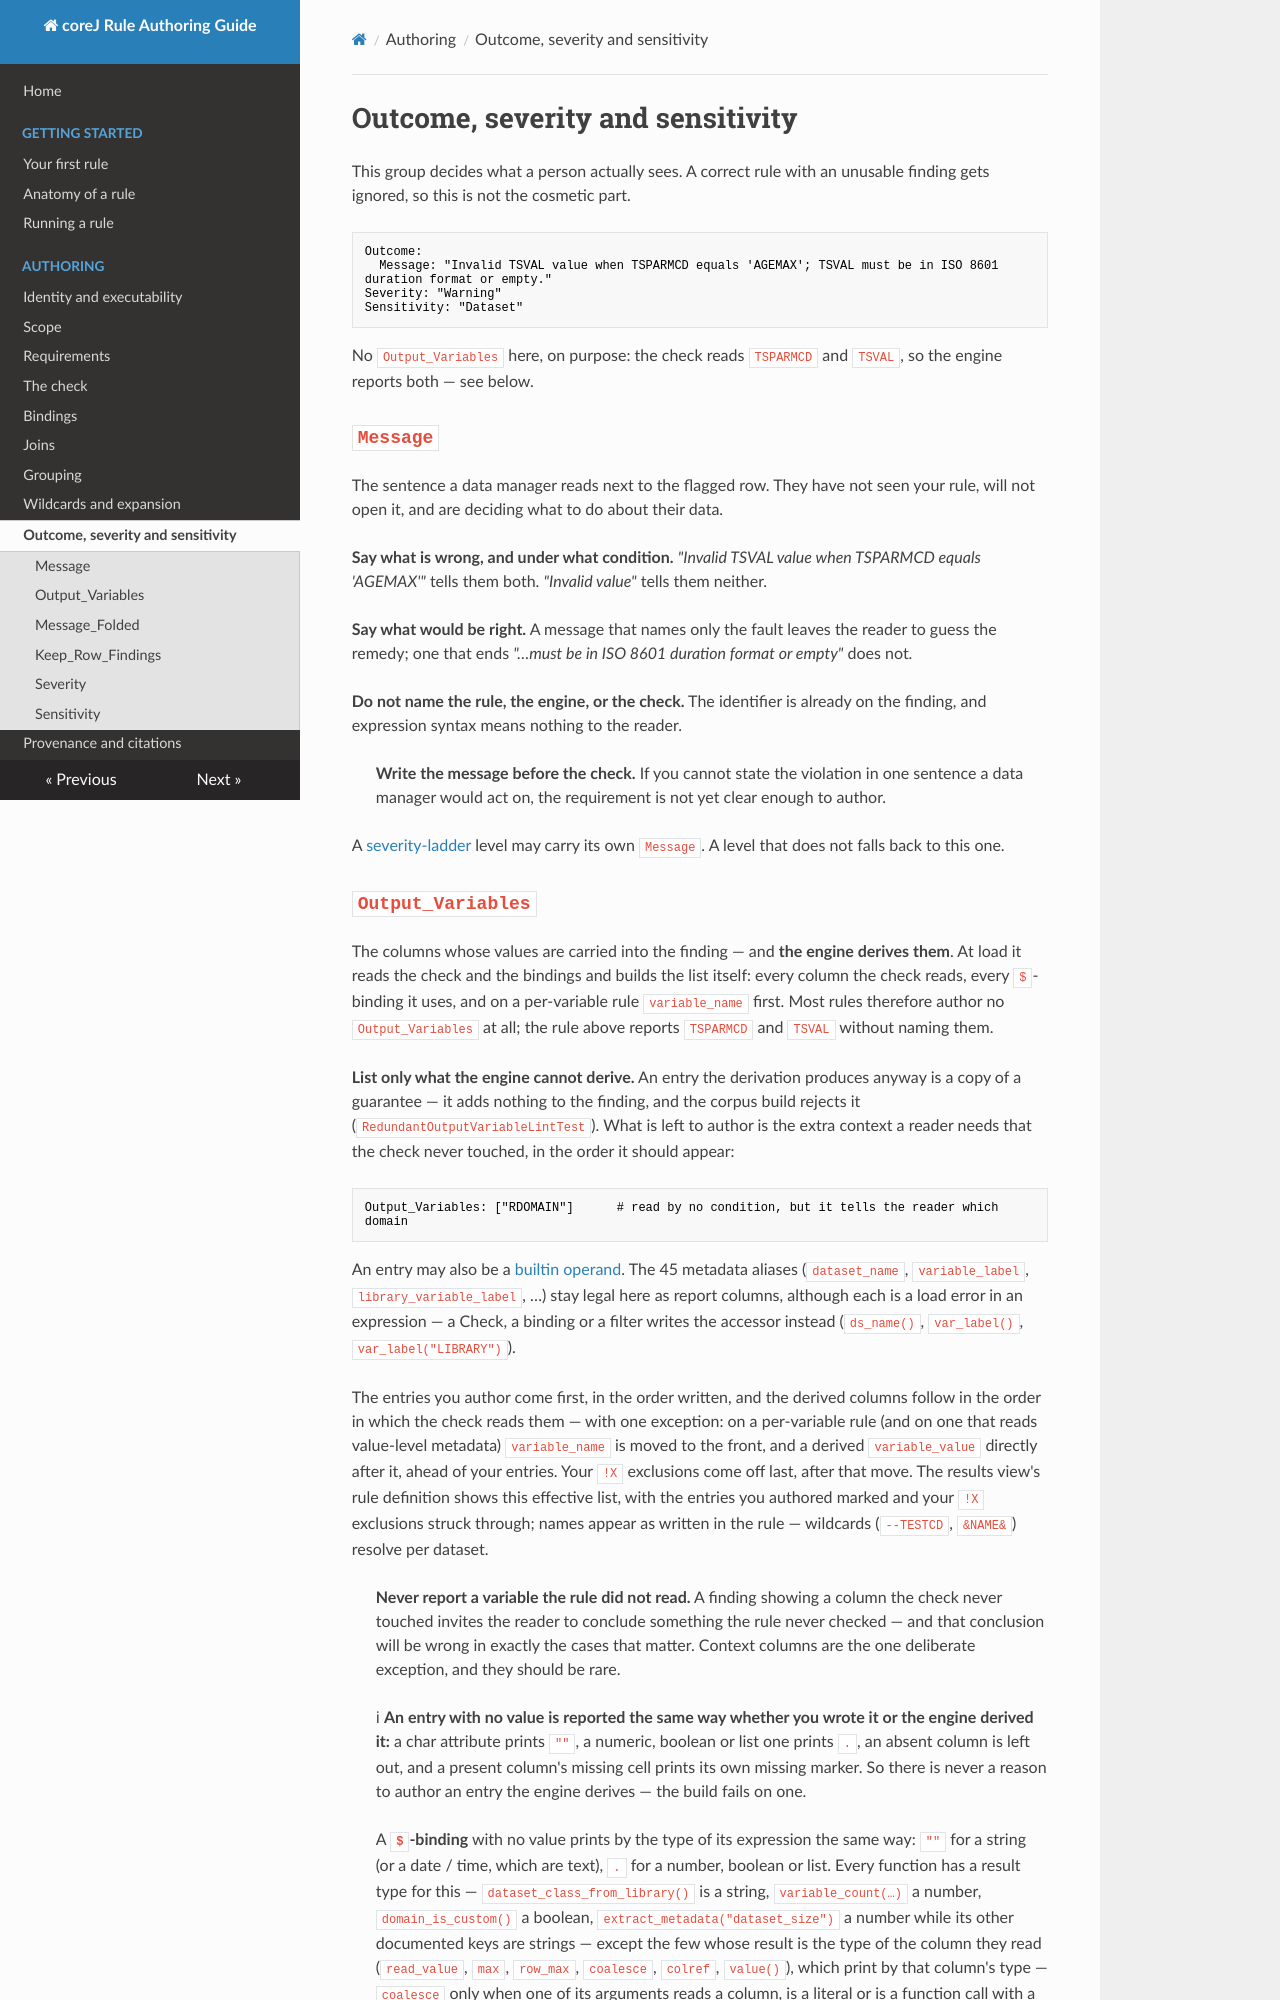

repository: cumba-oss/cumba-oss-corej-rules · page: authoring/outcome/index.html · generator: mkdocs

# Outcome, severity and sensitivity

<!-- Grounded: Outcome.java (Message + Output_Variables), OutputVariableToken.java (the `!`
     exclusion grammar, ruled 2026-08-23; `!` alone and `!!X` are load errors; exclusions
     subtract from the DERIVED effective list), Rule.effectiveSeverity() (absent => ERROR,
     "Error" not a legal spelling), Severity enum (REJECT/ERROR/WARNING/INFO/NOTICE; NOTICE
     never authorable — LevelCheck.java), Sensitivity.java (Record/Dataset/Group/Study). -->

This group decides what a person actually sees. A correct rule with an unusable finding gets
ignored, so this is not the cosmetic part.

```yaml
Outcome:
  Message: "Invalid TSVAL value when TSPARMCD equals 'AGEMAX'; TSVAL must be in ISO 8601 duration format or empty."
Severity: "Warning"
Sensitivity: "Dataset"
```

No `Output_Variables` here, on purpose: the check reads `TSPARMCD` and `TSVAL`, so the engine
reports both — see below.

## `Message`

The sentence a data manager reads next to the flagged row. They have not seen your rule, will not
open it, and are deciding what to do about their data.

**Say what is wrong, and under what condition.** *"Invalid TSVAL value when TSPARMCD equals
'AGEMAX'"* tells them both. *"Invalid value"* tells them neither.

**Say what would be right.** A message that names only the fault leaves the reader to guess the
remedy; one that ends *"…must be in ISO 8601 duration format or empty"* does not.

**Do not name the rule, the engine, or the check.** The identifier is already on the finding, and
expression syntax means nothing to the reader.

> **Write the message before the check.** If you cannot state the violation in one sentence a
> data manager would act on, the requirement is not yet clear enough to author.

A [severity-ladder](the-check.md#the-severity-ladder) level may carry its own `Message`. A level
that does not falls back to this one.
